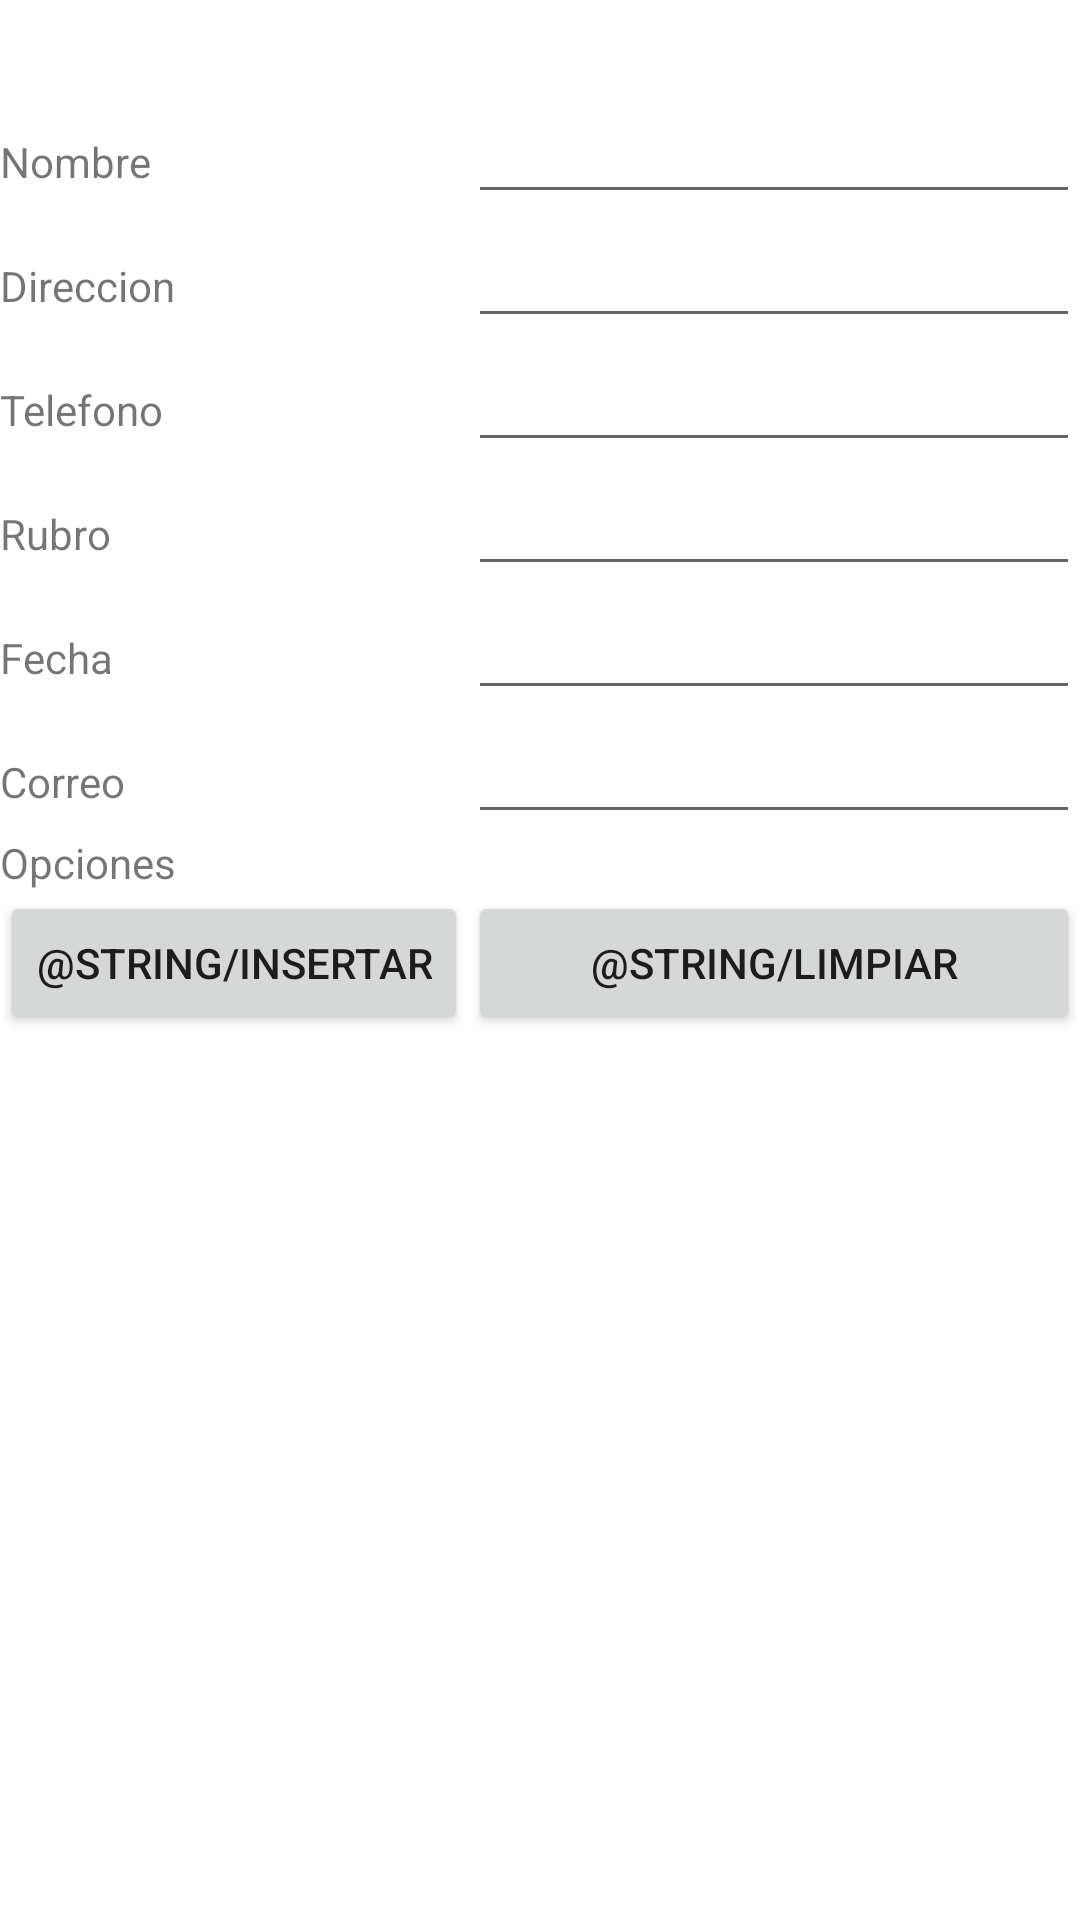

The Android layout XML behind this screen, and the referenced resources:
<!-- AndroidManifest.xml: application theme Theme.SistemaMonitorizacion -->
<!-- res/layout/activity_empresa_insertar.xml -->
<?xml version="1.0" encoding="utf-8"?>
<TableLayout xmlns:android="http://schemas.android.com/apk/res/android"
    android:layout_width="fill_parent"
    android:layout_height="wrap_content"
    android:paddingTop="30dip"
    android:stretchColumns="1" >
    <TableRow>
        <TextView android:text="Nombre"/>
        <EditText
            android:id="@+id/editNombre"
            android:inputType="text"
            android:maxLength="50" />
    </TableRow>
    <TableRow>
        <TextView android:text="Direccion" />
        <EditText
            android:id="@+id/editDireccion"
            android:inputType="text"
            android:maxLength="50" />
    </TableRow>
    <TableRow>
        <TextView android:text="Telefono" />
        <EditText
            android:id="@+id/editTelefono"
            android:inputType="number" />
    </TableRow>
    <TableRow>
        <TextView android:text="Rubro" />
        <EditText
            android:id="@+id/editRubro"
            android:inputType="text"
            android:maxLength="50" />
    </TableRow>
    <TableRow>
        <TextView android:text="Fecha" />
        <EditText
            android:id="@+id/editFecha"
            android:inputType="text"
            android:maxLength="50" />
    </TableRow>
    <TableRow>
        <TextView android:text="Correo" />
        <EditText
            android:id="@+id/editCorreo"
            android:inputType="text"
            android:maxLength="50" />
    </TableRow>

    <TableRow>
        <TextView android:text="Opciones" />
    </TableRow>

    <TableRow>
        <Button
            android:onClick="insertarEmpresa"
            android:text="@string/insertar" />
        <Button android:onClick="limpiarTexto"
            android:text="@string/limpiar" />
    </TableRow>
</TableLayout>
<!-- resources referenced by this layout -->
<resources>
  <style name="Theme.SistemaMonitorizacion" parent="Theme.MaterialComponents.DayNight.DarkActionBar">
          
          <item name="colorPrimary">@color/purple_500</item>
          <item name="colorPrimaryVariant">@color/purple_700</item>
          <item name="colorOnPrimary">@color/white</item>
          
          <item name="colorSecondary">@color/teal_200</item>
          <item name="colorSecondaryVariant">@color/teal_700</item>
          <item name="colorOnSecondary">@color/black</item>
          
          <item name="android:statusBarColor" tools:targetApi="l">?attr/colorPrimaryVariant</item>
          
      </style>
  <color name="purple_500">#26a69a</color>
  <color name="purple_700">#FF6200EE</color>
  <color name="white">#FFFFFFFF</color>
  <color name="teal_200">#FF03DAC5</color>
  <color name="teal_700">#FF018786</color>
  <color name="black">#FF000000</color>
</resources>
